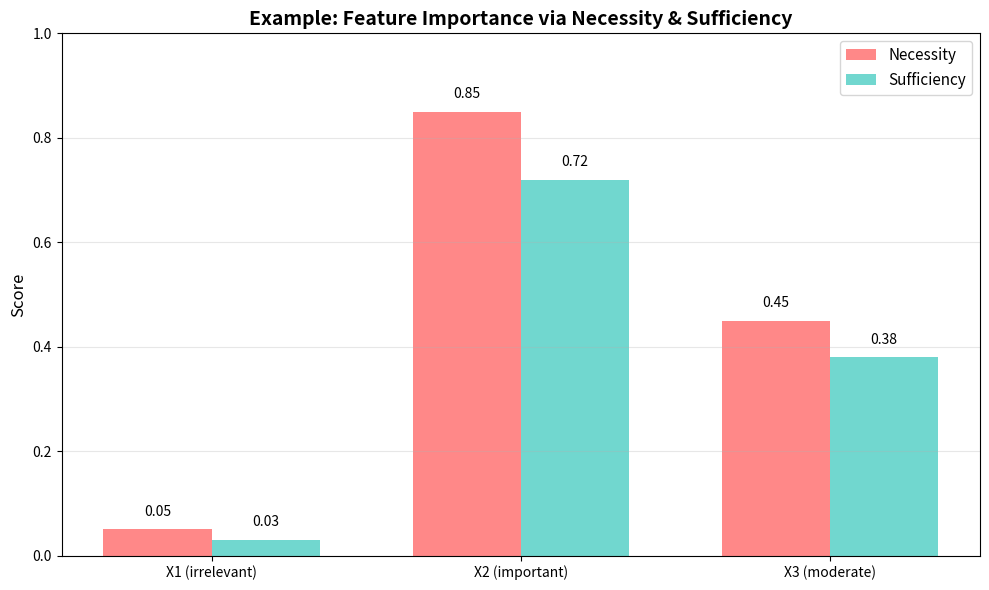

The matplotlib source for this figure:
import numpy as np
import matplotlib.pyplot as plt

# Simulate a simple scenario
# Feature X2 is important, X1 is not

# Imagine we calculated these scores:
features = ['X1 (irrelevant)', 'X2 (important)', 'X3 (moderate)']
necessity = [0.05, 0.85, 0.45]
sufficiency = [0.03, 0.72, 0.38]

# Plot
x = np.arange(len(features))
width = 0.35

fig, ax = plt.subplots(figsize=(10, 6))
bars1 = ax.bar(x - width/2, necessity, width, label='Necessity', color='#FF6B6B', alpha=0.8)
bars2 = ax.bar(x + width/2, sufficiency, width, label='Sufficiency', color='#4ECDC4', alpha=0.8)

ax.set_ylabel('Score', fontsize=12)
ax.set_title('Example: Feature Importance via Necessity & Sufficiency', fontsize=14, fontweight='bold')
ax.set_xticks(x)
ax.set_xticklabels(features)
ax.legend(fontsize=11)
ax.set_ylim([0, 1])
ax.grid(axis='y', alpha=0.3)

# Add value labels
for bars in [bars1, bars2]:
    for bar in bars:
        height = bar.get_height()
        ax.text(bar.get_x() + bar.get_width()/2., height + 0.02,
               f'{height:.2f}', ha='center', va='bottom', fontsize=10)

plt.tight_layout()
plt.show()

print("Interpretation:")
print("- X1: Low scores → Not important (as expected)")
print("- X2: High scores → Very important and causal")
print("- X3: Moderate scores → Somewhat important")